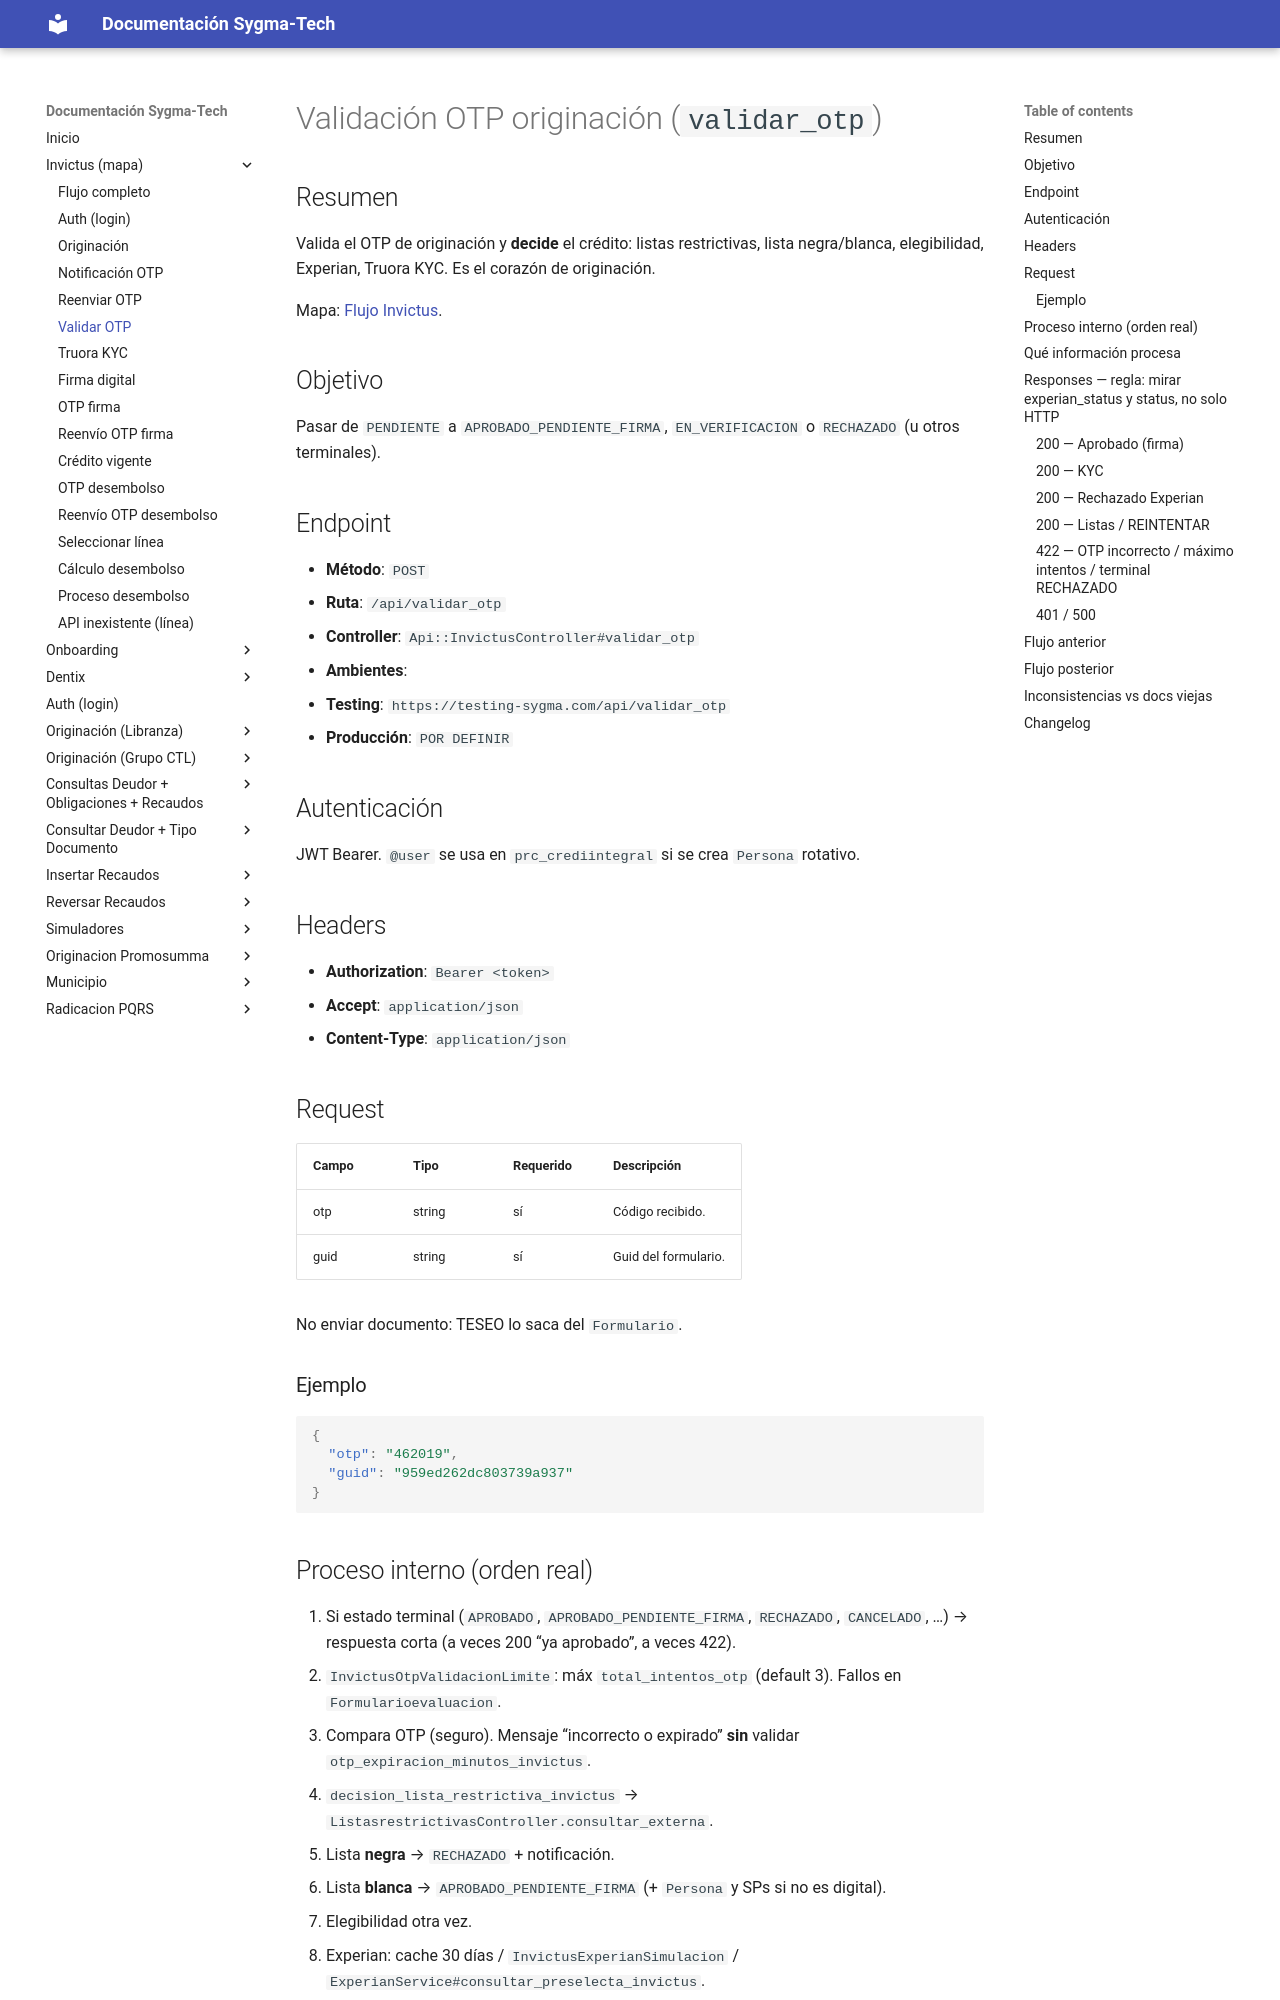

repository: xcentry1111/sygma-tech-documentacion · page: invictus_validacion/index.html · generator: mkdocs

# Validación OTP originación (`validar_otp`)

## Resumen
Valida el OTP de originación y **decide** el crédito: listas restrictivas, lista negra/blanca, elegibilidad, Experian, Truora KYC. Es el corazón de originación.

Mapa: [Flujo Invictus](invictus_flujo.md).

## Objetivo
Pasar de `PENDIENTE` a `APROBADO_PENDIENTE_FIRMA`, `EN_VERIFICACION` o `RECHAZADO` (u otros terminales).

## Endpoint
- **Método**: `POST`
- **Ruta**: `/api/validar_otp`
- **Controller**: `Api::InvictusController#validar_otp`
- **Ambientes**:
  - **Testing**: `https://testing-sygma.com/api/validar_otp`
  - **Producción**: `POR DEFINIR`

## Autenticación
JWT Bearer. `@user` se usa en `prc_crediintegral` si se crea `Persona` rotativo.

## Headers
- **Authorization**: `Bearer <token>`
- **Accept**: `application/json`
- **Content-Type**: `application/json`

## Request

| Campo | Tipo | Requerido | Descripción |
|------|------|-----------|-------------|
| otp | string | sí | Código recibido. |
| guid | string | sí | Guid del formulario. |

No enviar documento: TESEO lo saca del `Formulario`.

### Ejemplo
```json
{
  "otp": "462019",
  "guid": "959ed262dc803739a937"
}
```
